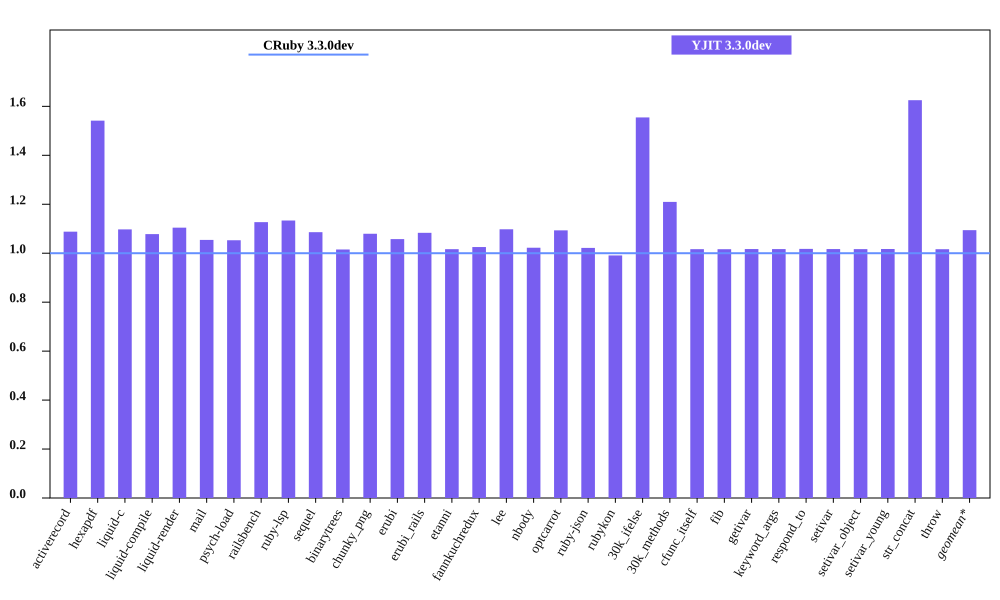

Source data for this figure (header and first rows):
bench, CRuby 3.3.0dev mem (MiB), YJIT 3.3.0dev mem (MiB), Inline Code, Outlined Code, YJIT Mem overhead
activerecord, 57.96, 63.06, 1, 1
hexapdf, 208.4, 321.3, 2, 2
liquid-c, 39.3, 43.12, 1, 1
liquid-compile, 36.73, 39.6, 1, 1
liquid-render, 38.8, 42.85, 1, 1
mail, 48.45, 51.08, 1, 1
psych-load, 37.7, 39.7, 1, 1
railsbench, 110.7, 124.8, 3, 2
ruby-lsp, 45.09, 51.11, 1, 1
sequel, 40.46, 43.94, 1, 1
binarytrees, 29.76, 30.21, 1, 1
chunky_png, 68.36, 73.79, 1, 1
erubi, 32.46, 34.33, 1, 1
erubi_rails, 92.05, 99.72, 2, 2
etanni, 27.45, 27.9, 1, 1
fannkuchredux, 24.02, 24.62, 1, 1
lee, 34.32, 37.68, 1, 1
nbody, 23.88, 24.41, 1, 1
optcarrot, 62.32, 68.14, 1, 1
ruby-json, 25.03, 25.57, 1, 1
rubykon, 255.4, 253.1, 1, 1
30k_ifelse, 65.82, 102.3, 6, 5
30k_methods, 56.2, 67.98, 2, 2
cfunc_itself, 23.85, 24.25, 1, 1
fib, 23.85, 24.24, 1, 1
getivar, 23.85, 24.26, 1, 1
keyword_args, 23.85, 24.25, 1, 1
respond_to, 23.86, 24.28, 1, 1
setivar, 23.91, 24.32, 1, 1
setivar_object, 23.85, 24.25, 1, 1
setivar_young, 23.85, 24.26, 1, 1
str_concat, 50.1, 81.41, 1, 1
throw, 23.91, 24.3, 1, 1
